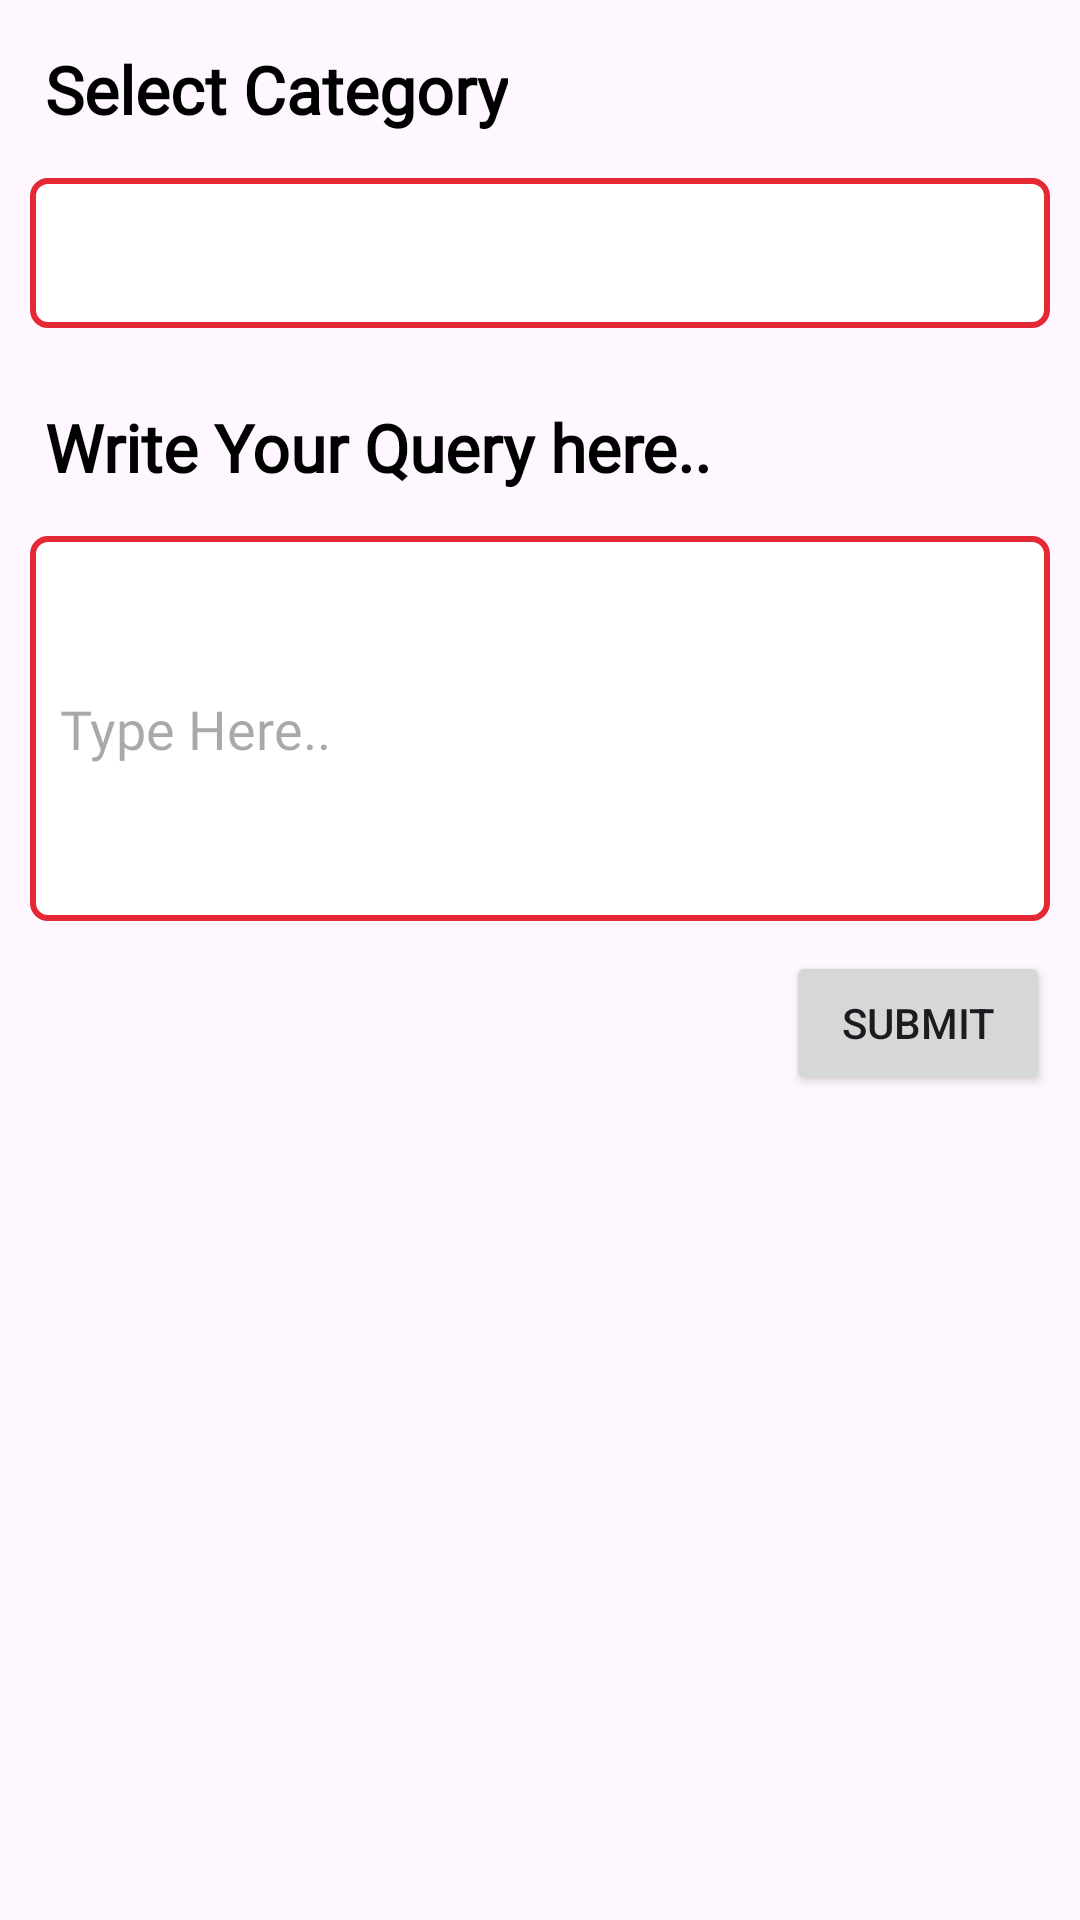

Produce the Android XML layout that renders to this screen, including the resource entries it uses.
<!-- AndroidManifest.xml: application theme Theme.ForumApp -->
<!-- res/layout/layout_question.xml -->
<?xml version="1.0" encoding="utf-8"?>
<RelativeLayout xmlns:android="http://schemas.android.com/apk/res/android"
    android:layout_width="match_parent"
    android:layout_height="wrap_content"

    >

    <TextView
        android:id="@+id/tv1"
        android:layout_width="wrap_content"
        android:layout_height="wrap_content"
        android:layout_marginStart="10dp"
        android:layout_marginTop="10dp"
        android:layout_marginEnd="10dp"
        android:layout_marginBottom="10dp"
        android:fontFamily="@font/bold"
        android:padding="5dp"
        android:text="Select Category"
        android:textColor="@color/black"
        android:textSize="22sp"
        android:textStyle="bold" />

    <Spinner
        android:id="@+id/spinner_category"
        android:layout_width="match_parent"
        android:layout_height="50dp"
        android:layout_below="@+id/tv1"
        android:layout_marginStart="10dp"
        android:layout_marginEnd="10dp"
        android:layout_marginBottom="10dp"
        android:background="@drawable/spinnerbg"
        android:textAlignment="center" />

    <TextView
        android:id="@+id/tv"
        android:layout_width="wrap_content"
        android:layout_height="wrap_content"
        android:layout_margin="10dp"
        android:fontFamily="@font/bold"
        android:layout_below="@+id/spinner_category"
        android:padding="5dp"
        android:text="Write Your Query here.."
        android:textColor="@color/black"
        android:textSize="22sp"
        android:textStyle="bold" />

    <EditText
        android:id="@+id/edt_question"
        android:layout_width="match_parent"
        android:layout_height="wrap_content"
        android:layout_below="@+id/tv"
        android:layout_marginStart="10dp"
        android:layout_marginEnd="10dp"
        android:layout_marginBottom="10dp"
        android:background="@drawable/spinnerbg"
        android:fontFamily="@font/bold"
        android:hint="Type Here.."
        android:minLines="5"
        android:padding="10dp" />

    <Button
        android:id="@+id/submit_question"
        android:layout_width="wrap_content"
        android:layout_height="wrap_content"
        android:layout_below="@+id/edt_question"
        android:layout_alignParentEnd="true"
        android:layout_marginRight="10dp"
        android:layout_marginBottom="10dp"
        android:padding="10dp"
        android:text="submit" />
</RelativeLayout>
<!-- resources referenced by this layout -->
<resources>
  <color name="black">#FF000000</color>
  <!-- drawable spinnerbg (drawable) -->
  <?xml version="1.0" encoding="utf-8"?>
  <shape xmlns:android="http://schemas.android.com/apk/res/android" android:id="@+id/listview_background_shape">
      <stroke android:width="2dp" android:color="@color/red" />
      <padding android:left="2dp"
          android:top="2dp"
          android:right="2dp"
          android:bottom="2dp" />
      <corners android:radius="5dp" />
      <solid android:color="#ffffffff" />
  </shape>
  <style name="Theme.ForumApp" parent="Base.Theme.ForumApp" />
  <color name="red">#e42935</color>
  <style name="Base.Theme.ForumApp" parent="Theme.Material3.DayNight.NoActionBar">
          
           <item name="colorPrimary">@color/red</item>
      </style>
</resources>
